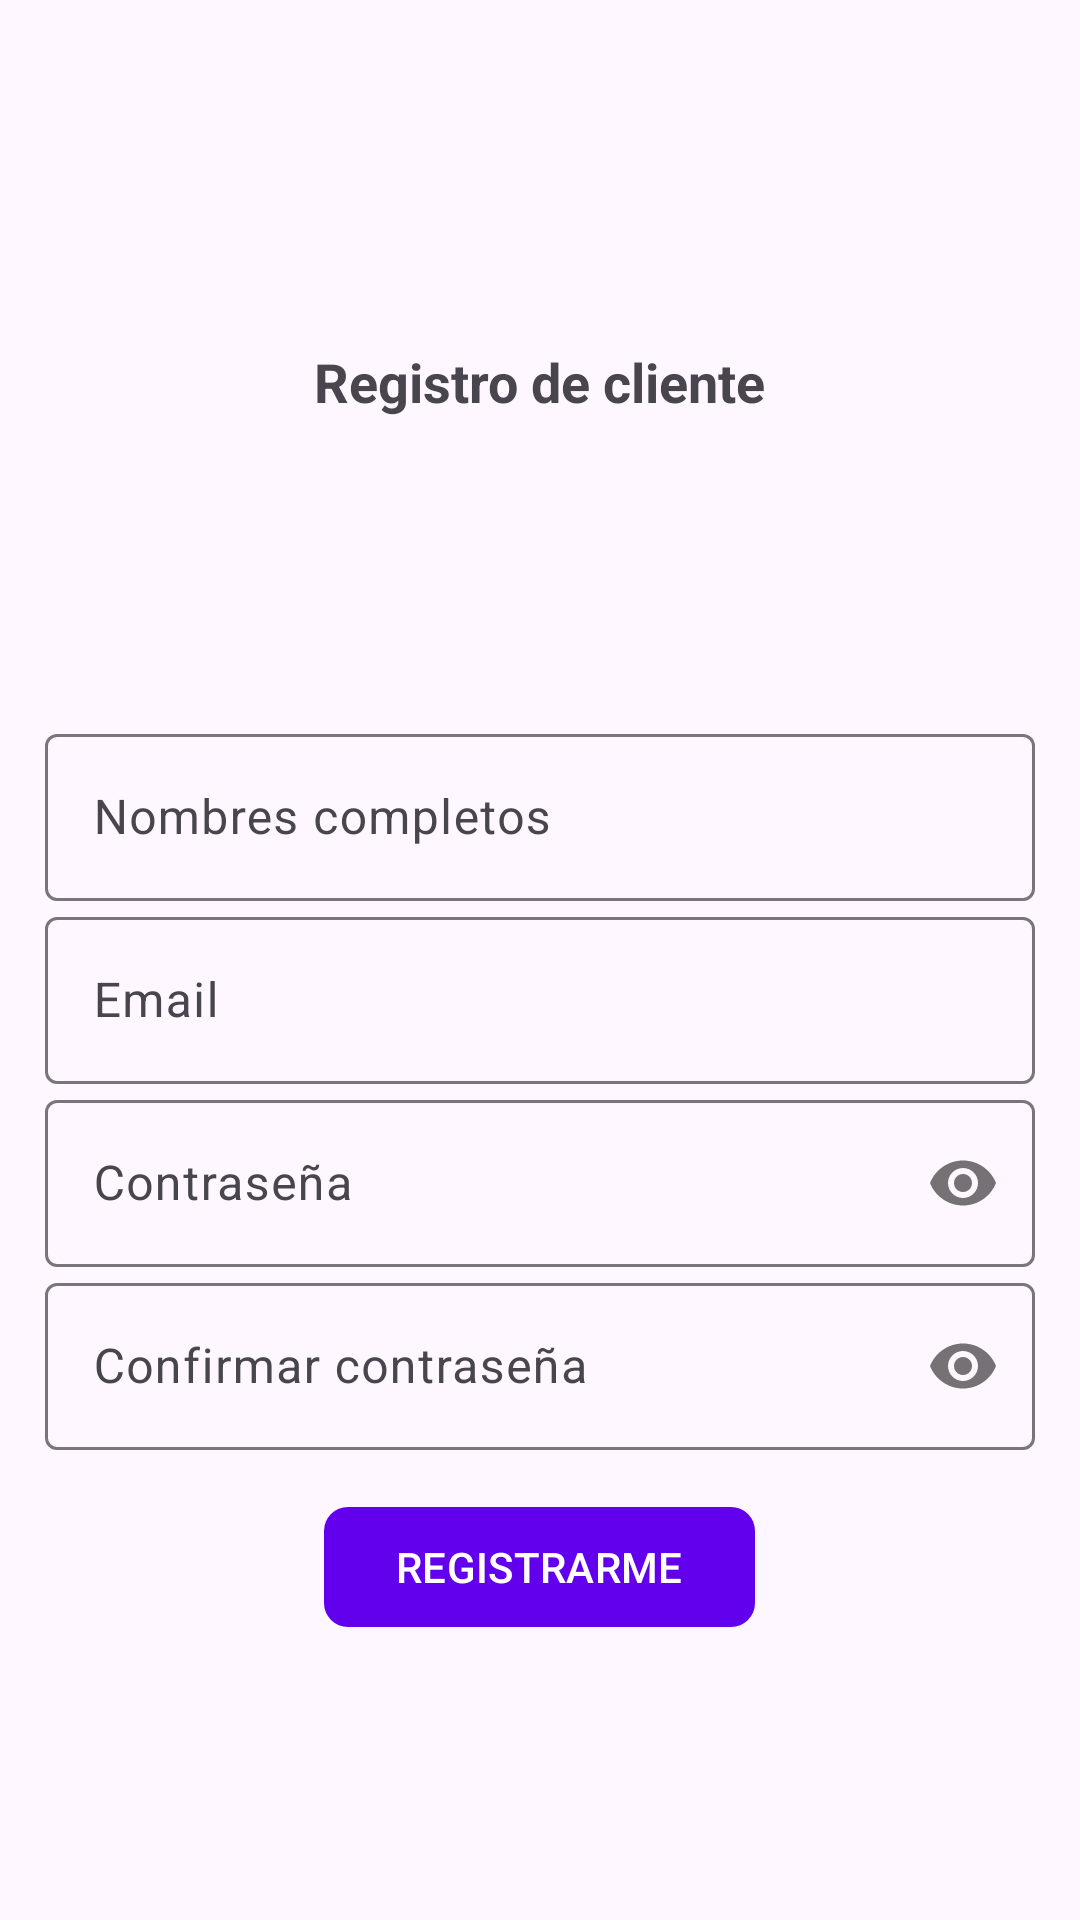

This screen was rendered from an Android layout file. Write that file and the resources it references.
<!-- AndroidManifest.xml: application theme Theme.Rincon_crochetitov2 -->
<!-- res/layout/activity_registro_cliente.xml -->
<?xml version="1.0" encoding="utf-8"?>
<ScrollView
    xmlns:android="http://schemas.android.com/apk/res/android"
    xmlns:app="http://schemas.android.com/apk/res-auto"
    xmlns:tools="http://schemas.android.com/tools"
    android:id="@+id/main"
    android:layout_width="match_parent"
    android:layout_height="match_parent"
    android:paddingTop="100dp"
    tools:context=".Cliente.RegistroClienteActivity">

    <androidx.appcompat.widget.LinearLayoutCompat
        android:layout_width="match_parent"
        android:layout_height="wrap_content"
        android:orientation="vertical"
        android:padding="15dp">

        <TextView
            android:text="@string/txtRegistroC"
            android:layout_gravity="center"
            android:textSize="18sp"
            android:textStyle="bold"
            android:layout_width="wrap_content"
            android:layout_height="wrap_content"/>

        <androidx.appcompat.widget.AppCompatImageView
            android:layout_gravity="center"
            android:layout_marginTop="10dp"
            android:layout_marginBottom="10dp"
            android:layout_width="80dp"
            android:layout_height="80dp"/>

        
        <com.google.android.material.textfield.TextInputLayout
            android:layout_width="match_parent"
            android:layout_height="wrap_content">

            <EditText
                android:id="@+id/etNombresC"
                android:hint="@string/etNombresC"
                android:drawablePadding="5dp"
                android:inputType="textPersonName|textCapWords"
                android:layout_width="match_parent"
                android:layout_height="wrap_content"/>

        </com.google.android.material.textfield.TextInputLayout>

        
        <com.google.android.material.textfield.TextInputLayout
            android:layout_width="match_parent"
            android:layout_height="wrap_content">

            <EditText
                android:id="@+id/etEmail"
                android:hint="@string/etEmail"
                android:drawablePadding="5dp"
                android:inputType="textEmailAddress"
                android:layout_width="match_parent"
                android:layout_height="wrap_content"/>

        </com.google.android.material.textfield.TextInputLayout>

        
        <com.google.android.material.textfield.TextInputLayout
            android:layout_width="match_parent"
            android:layout_height="wrap_content"
            app:passwordToggleEnabled="true">

            <EditText
                android:id="@+id/etPassword"
                android:hint="@string/etPassword"
                android:inputType="textPassword"
                android:drawablePadding="5dp"
                android:layout_width="match_parent"
                android:layout_height="wrap_content"/>

        </com.google.android.material.textfield.TextInputLayout>

        
        <com.google.android.material.textfield.TextInputLayout
            android:layout_width="match_parent"
            android:layout_height="wrap_content"
            app:passwordToggleEnabled="true">

            <EditText
                android:id="@+id/etCPassword"
                android:hint="@string/etCPassword"
                android:inputType="textPassword"
                android:drawablePadding="5dp"
                android:layout_width="match_parent"
                android:layout_height="wrap_content"/>

        </com.google.android.material.textfield.TextInputLayout>

        
        <com.google.android.material.button.MaterialButton
            android:id="@+id/btnRegistrarC"
            android:text="@string/btnRegistrarC"
            android:textAllCaps="true"
            app:cornerRadius="8dp"
            android:layout_marginTop="15dp"
            android:layout_gravity="center"
            android:layout_width="wrap_content"
            android:layout_height="wrap_content"/>

    </androidx.appcompat.widget.LinearLayoutCompat>

</ScrollView>
<!-- resources referenced by this layout -->
<resources>
  <string name="btnRegistrarC">Registrarme</string>
  <string name="etCPassword">Confirmar contraseña</string>
  <string name="etEmail">Email</string>
  <string name="etNombresC">Nombres completos</string>
  <string name="etPassword">Contraseña</string>
  <string name="txtRegistroC">Registro de cliente</string>
  <style name="Theme.Rincon_crochetitov2" parent="Theme.Material3.DayNight.NoActionBar">
          
          <item name="colorPrimary">@color/purple_500</item>
          <item name="colorPrimaryVariant">@color/purple_700</item>
          <item name="colorOnPrimary">@color/white</item>
          
          <item name="colorSecondary">@color/teal_200</item>
          <item name="colorSecondaryVariant">@color/teal_700</item>
          <item name="colorOnSecondary">@color/black</item>
          
          <item name="android:statusBarColor">?attr/colorPrimaryVariant</item>
          
      </style>
  <color name="purple_500">#FF6200EE</color>
  <color name="purple_700">#FF3700B3</color>
  <color name="white">#FFFFFFFF</color>
  <color name="teal_200">#FF03DAC5</color>
  <color name="teal_700">#FF018786</color>
  <color name="black">#FF000000</color>
</resources>
